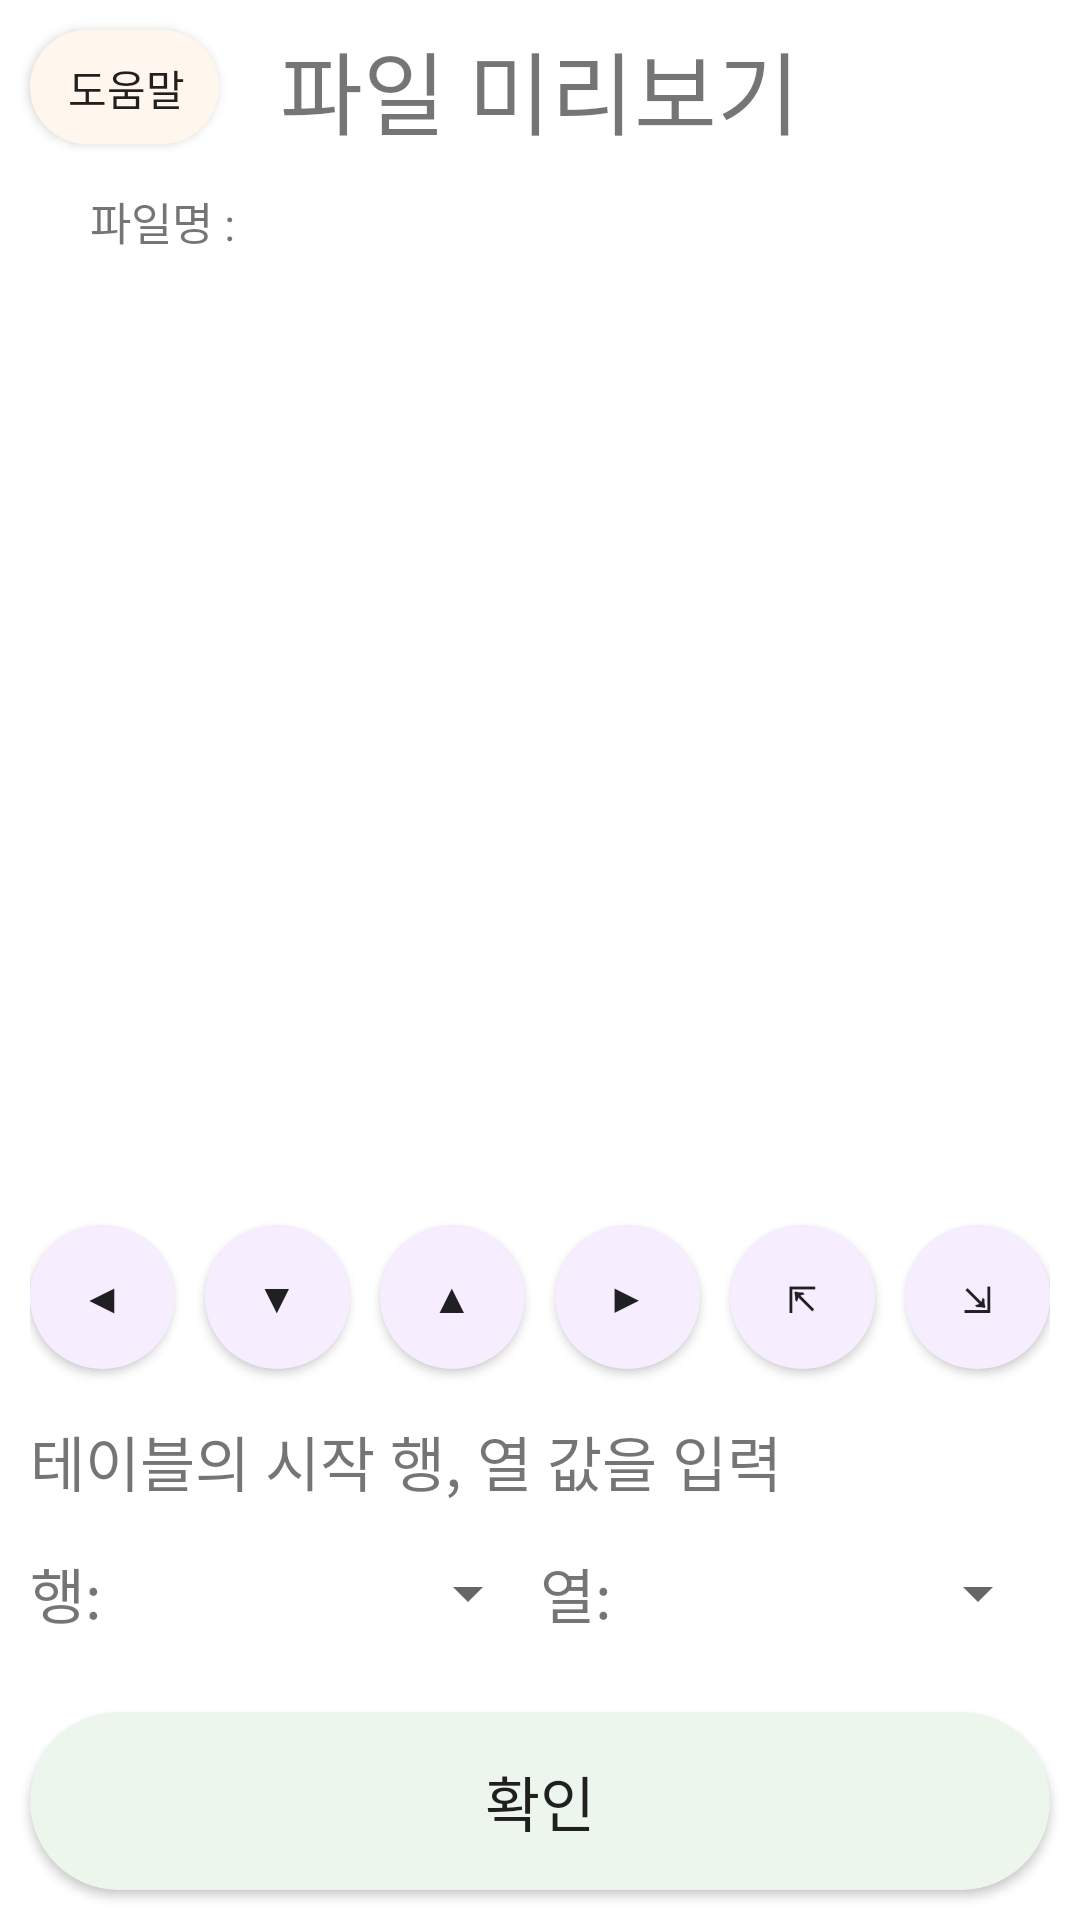

Produce the Android XML layout that renders to this screen, including the resource entries it uses.
<!-- AndroidManifest.xml: application theme AppTheme -->
<!-- res/layout/xls_setting.xml -->
<?xml version="1.0" encoding="utf-8"?>
<LinearLayout xmlns:android="http://schemas.android.com/apk/res/android"
    xmlns:app="http://schemas.android.com/apk/res-auto"
    xmlns:tools="http://schemas.android.com/tools"
    android:layout_width="match_parent"
    android:layout_height="match_parent"
    android:orientation="vertical"
    tools:content=".xlsSetting">

    <LinearLayout
        android:layout_width="match_parent"
        android:layout_height="0dp"
        android:layout_weight="1"
        android:gravity="center" >

        <Button
            android:id="@+id/notice_btn"
            android:layout_width="0dp"
            android:layout_height="wrap_content"
            android:layout_weight="1"
            android:layout_margin="10dp"
            android:background="@drawable/help_btn_shape"
            android:text="도움말" />

        <TextView
            android:layout_width="0dp"
            android:layout_height="wrap_content"
            android:layout_weight="3"
            android:text="파일 미리보기"
            android:textSize="30dp"
            android:gravity="center" />

        <TextView
            android:layout_width="0dp"
            android:layout_height="wrap_content"
            android:layout_margin="10dp"
            android:layout_weight="1" />

    </LinearLayout>

    <TextView
        android:id="@+id/tv_fileName"
        android:layout_width="match_parent"
        android:layout_height="0dp"
        android:layout_weight="0.5"
        android:gravity="left|center"
        android:layout_marginLeft="30dp"
        android:textSize="15sp"
        android:text="파일명 : " />

    <ImageView
        android:id="@+id/sample_image"
        android:layout_width="match_parent"
        android:layout_height="0dp"
        android:layout_weight="5"
        android:layout_marginLeft="10dp"
        android:layout_marginTop="0dp"
        android:layout_marginRight="10dp"
        android:layout_marginBottom="10dp" />

    <LinearLayout
        android:layout_width="match_parent"
        android:layout_height="0dp"
        android:layout_weight="1"
        android:layout_margin="10dp" >

        

        <Button
            android:id="@+id/left_btn"
            android:layout_width="0dp"
            android:layout_height="wrap_content"
            android:layout_weight="1"
            android:layout_marginTop="5dp"
            android:layout_marginRight="5dp"
            android:layout_marginBottom="5dp"
            android:background="@drawable/change_btn_shape"
            android:text="◀"
            />

        <Button
            android:id="@+id/down_btn"
            android:layout_width="0dp"
            android:layout_height="wrap_content"
            android:layout_weight="1"
            android:background="@drawable/change_btn_shape"
            android:layout_margin="5dp"
            android:text="▼"
            />

        <Button
            android:id="@+id/up_btn"
            android:layout_width="0dp"
            android:layout_height="wrap_content"
            android:layout_weight="1"
            android:background="@drawable/change_btn_shape"
            android:text="▲"
            android:layout_margin="5dp"
            />

        <Button
            android:id="@+id/right_btn"
            android:layout_width="0dp"
            android:layout_height="wrap_content"
            android:layout_weight="1"
            android:layout_margin="5dp"
            android:background="@drawable/change_btn_shape"
            android:text="▶"
            />

        <Button
            android:id="@+id/first_btn"
            android:layout_width="0dp"
            android:layout_height="wrap_content"
            android:layout_weight="1"
            android:background="@drawable/change_btn_shape"
            android:textStyle="bold"
            android:text="⇱"
            android:layout_margin="5dp"
            />

        <Button
            android:id="@+id/last_btn"
            android:layout_width="0dp"
            android:layout_height="wrap_content"
            android:layout_weight="1"
            android:background="@drawable/change_btn_shape"
            android:textStyle="bold"
            android:text="⇲"
            android:layout_marginLeft="5dp"
            android:layout_marginTop="5dp"
            android:layout_marginBottom="5dp"
            />

    </LinearLayout>

    <TextView
        android:id="@+id/tv_InputInformation"
        android:layout_width="match_parent"
        android:layout_height="0dp"
        android:layout_weight="0.5"
        android:gravity="left|center"
        android:layout_marginLeft="10dp"
        android:textSize="20sp"
        android:text="테이블의 시작 행, 열 값을 입력" />

    <LinearLayout
        android:layout_width="match_parent"
        android:layout_height="0dp"
        android:layout_weight="1"
        android:layout_marginLeft="10dp"
        android:layout_marginRight="10dp"
        android:gravity="center" >

        <TextView
            android:id="@+id/tv_Row"
            android:layout_width="0dp"
            android:layout_height="wrap_content"
            android:text="행:"
            android:textSize="20sp"
            android:layout_weight="0.5" />

        <Spinner
            android:id="@+id/rowSpinner"
            android:layout_width="0dp"
            android:layout_height="wrap_content"
            android:textSize="20sp"
            android:layout_weight="1" />

        <TextView
            android:id="@+id/tv_Col"
            android:layout_width="0dp"
            android:layout_height="wrap_content"
            android:text="열:"
            android:textSize="20sp"
            android:layout_weight="0.5" />

        <Spinner
            android:id="@+id/colSpinner"
            android:layout_width="0dp"
            android:layout_height="wrap_content"
            android:layout_weight="1"
            android:textSize="20sp" />

    </LinearLayout>

    <Button
        android:id="@+id/search_btn"
        android:layout_width="fill_parent"
        android:layout_height="0dp"
        android:layout_weight="1"
        android:textSize="20sp"
        android:background="@drawable/next_btn_shape"
        android:layout_margin="10dp"
        android:text="확인"/>

</LinearLayout>
<!-- resources referenced by this layout -->
<resources>
  <!-- drawable change_btn_shape (drawable) -->
  <?xml version="1.0" encoding="utf-8"?>
  <shape xmlns:android="http://schemas.android.com/apk/res/android" android:shape="rectangle" >
      <corners
          android:radius="1000dp"
          />
      <solid
          android:color="@color/pastelPurple"
          />
      <padding
          android:left="0dp"
          android:top="0dp"
          android:right="0dp"
          android:bottom="0dp"
          />
      
  </shape>
  <!-- drawable help_btn_shape (drawable) -->
  <?xml version="1.0" encoding="utf-8"?>
  <layer-list xmlns:android="http://schemas.android.com/apk/res/android">
      <item
          android:right="1dp"
          android:bottom="1dp">
          <shape android:shape="rectangle">
              <corners
                  android:radius="1000dp"
                  />
              <solid
                  android:color="@color/pastelOrange"
                  />
          </shape>
      </item>
  </layer-list>
  <!-- drawable next_btn_shape (drawable) -->
  <?xml version="1.0" encoding="utf-8"?>
  <shape xmlns:android="http://schemas.android.com/apk/res/android" android:shape="rectangle" >
      <corners
          android:radius="1000dp"
          />
      <solid
          android:color="@color/pastelGreenTea"
          />
      <padding
          android:left="0dp"
          android:top="0dp"
          android:right="0dp"
          android:bottom="0dp"
          />
      
  </shape>
  <style name="AppTheme" parent="Theme.AppCompat.Light.DarkActionBar">
          
          <item name="colorPrimary">@color/colorPrimary</item>
          <item name="colorPrimaryDark">@color/colorPrimaryDark</item>
          <item name="colorAccent">@color/colorAccent</item>
  
          <item name="android:windowBackground">@color/white</item>
  
          
          <item name="windowActionBar">false</item>
          <item name="windowNoTitle">true</item>
      </style>
  <color name="pastelPurple">#f6edff</color>
  <color name="pastelOrange">#fff6ed</color>
  <color name="pastelGreenTea">#edf6ed</color>
  <color name="colorPrimary">#008577</color>
  <color name="colorPrimaryDark">#00574B</color>
  <color name="colorAccent">#D81B60</color>
  <color name="white">#ffffff</color>
</resources>
